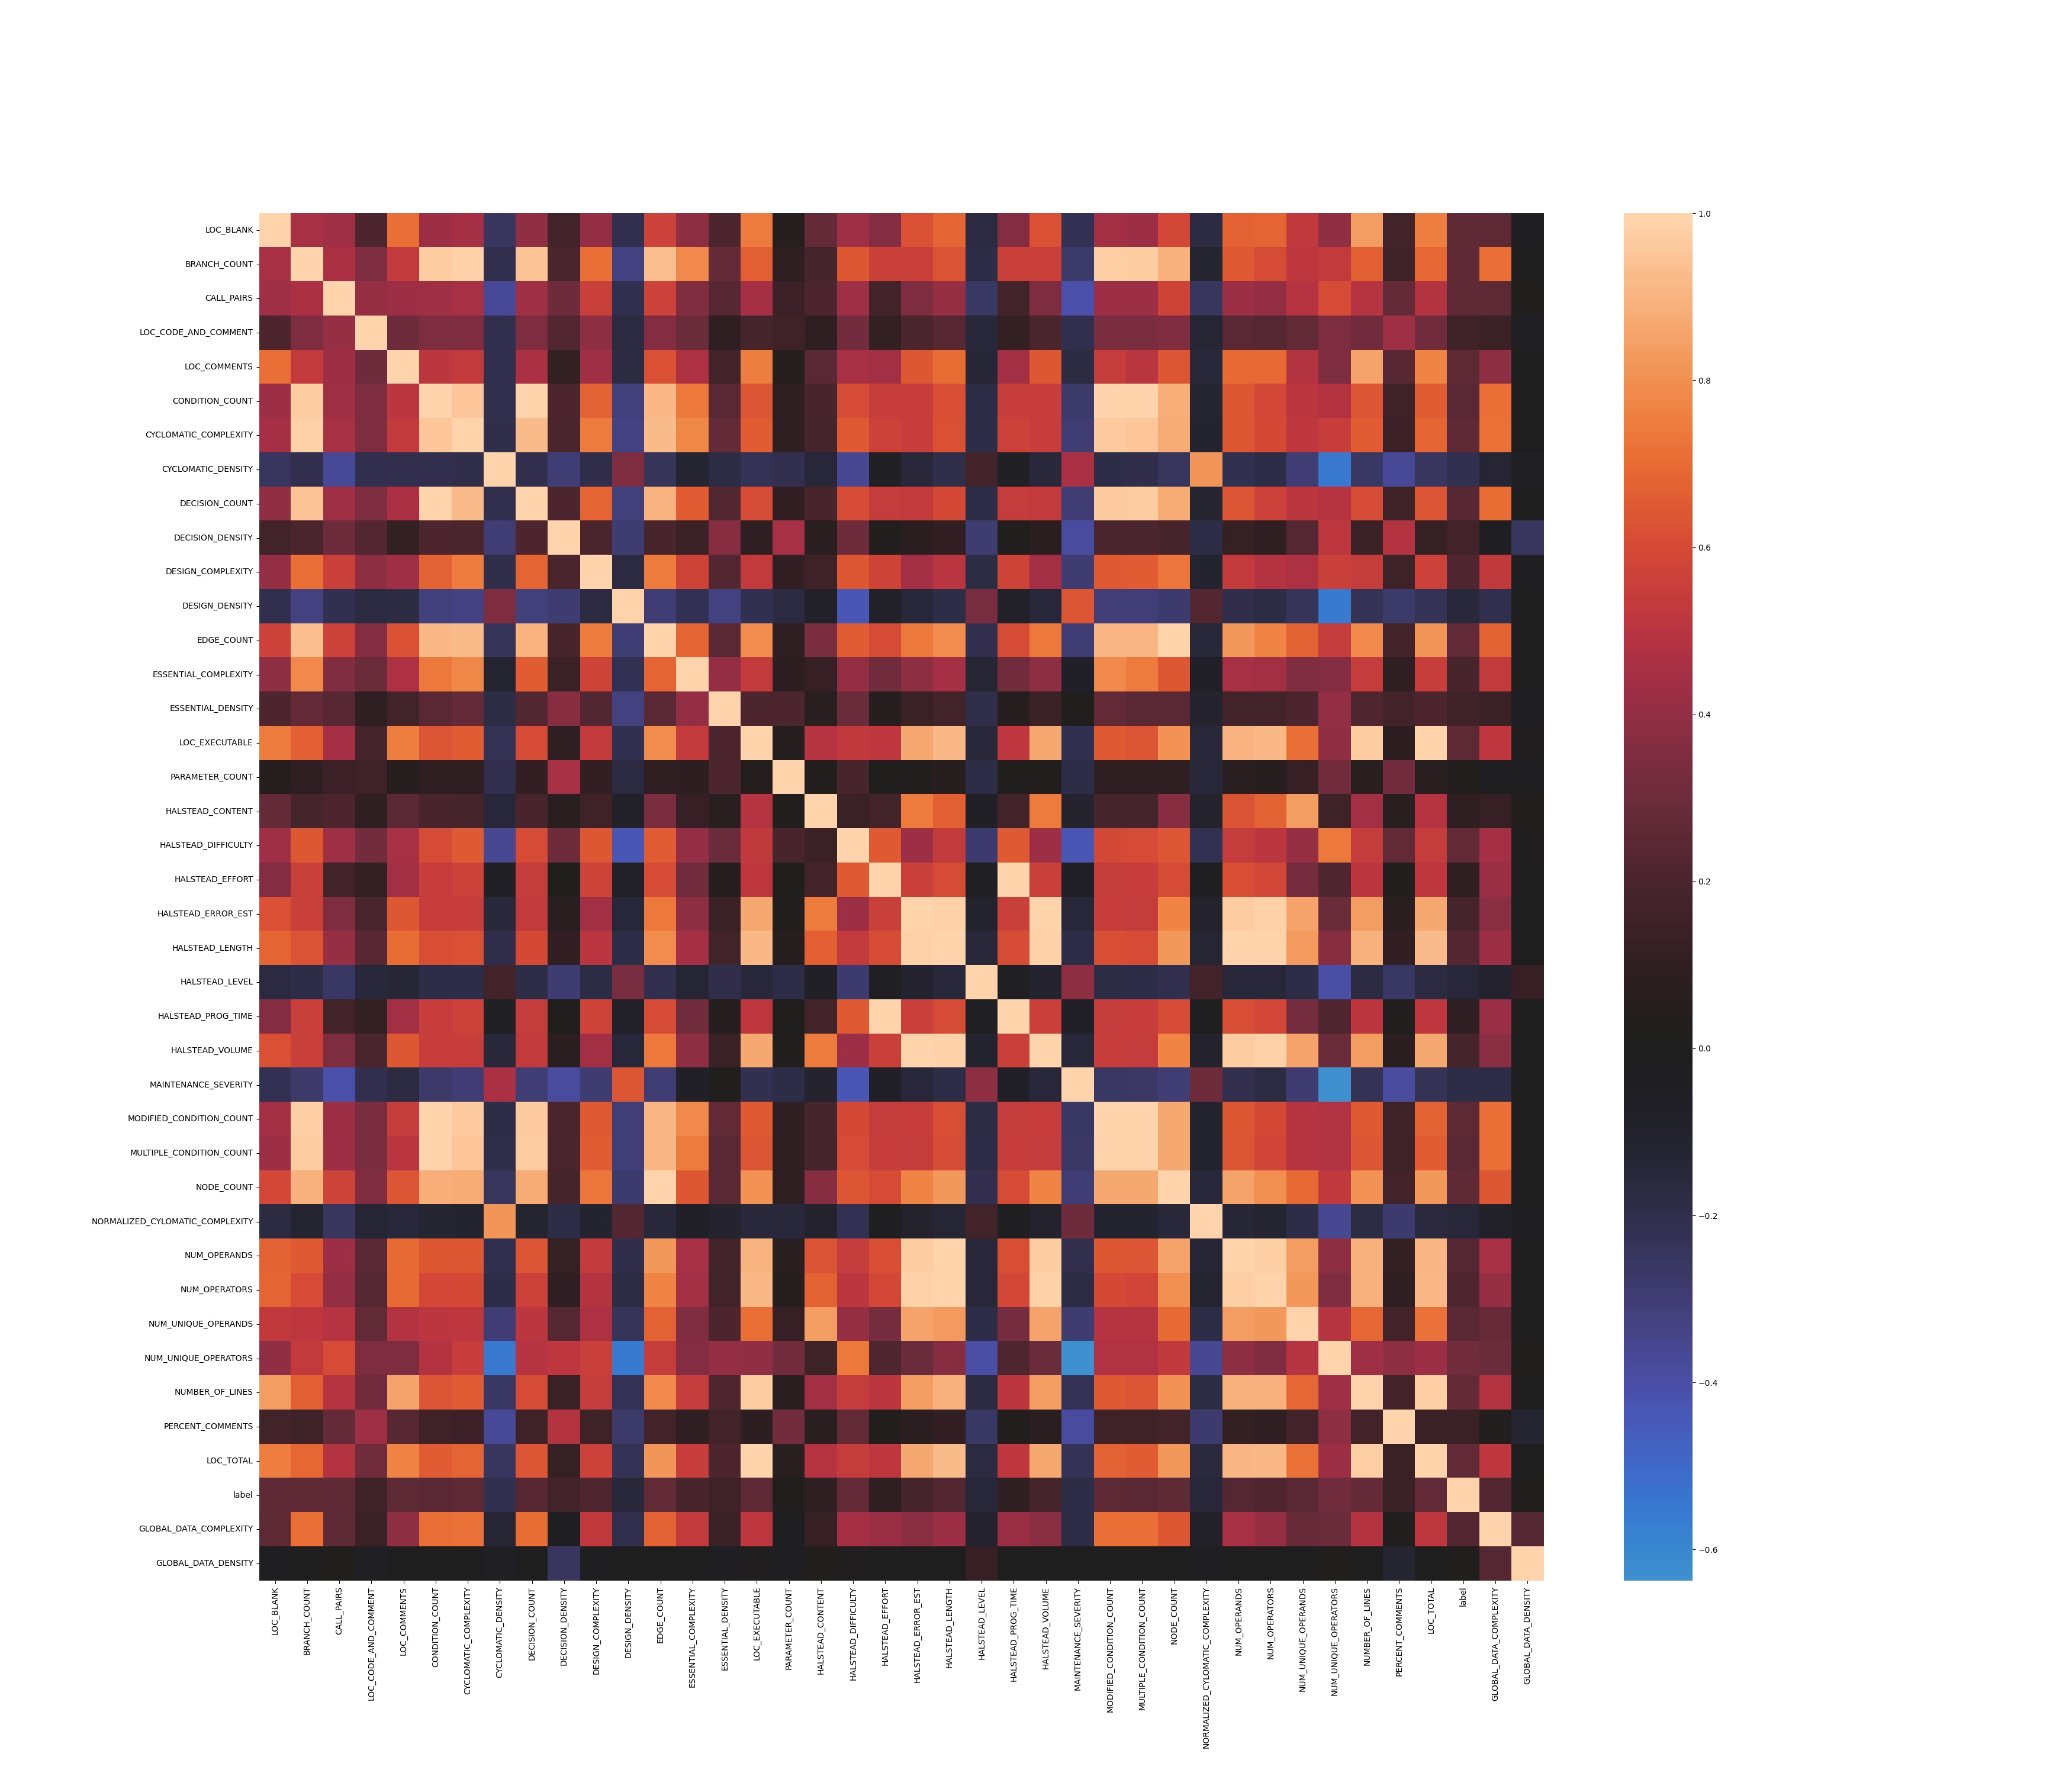

This figure's Python source:
import numpy as np
import pandas as pd
import matplotlib.pyplot as plt
import seaborn as sns

#从csv读取数据
data = pd.read_csv('..\\dataset\\csv\\d2\\clean.csv', encoding='gbk')#！！！！！！
data_set = data.corr()
plt.figure(figsize=(35,30))

ax = sns.heatmap(data_set, center=0)
plt.savefig("hot.jpg")
plt.show()




